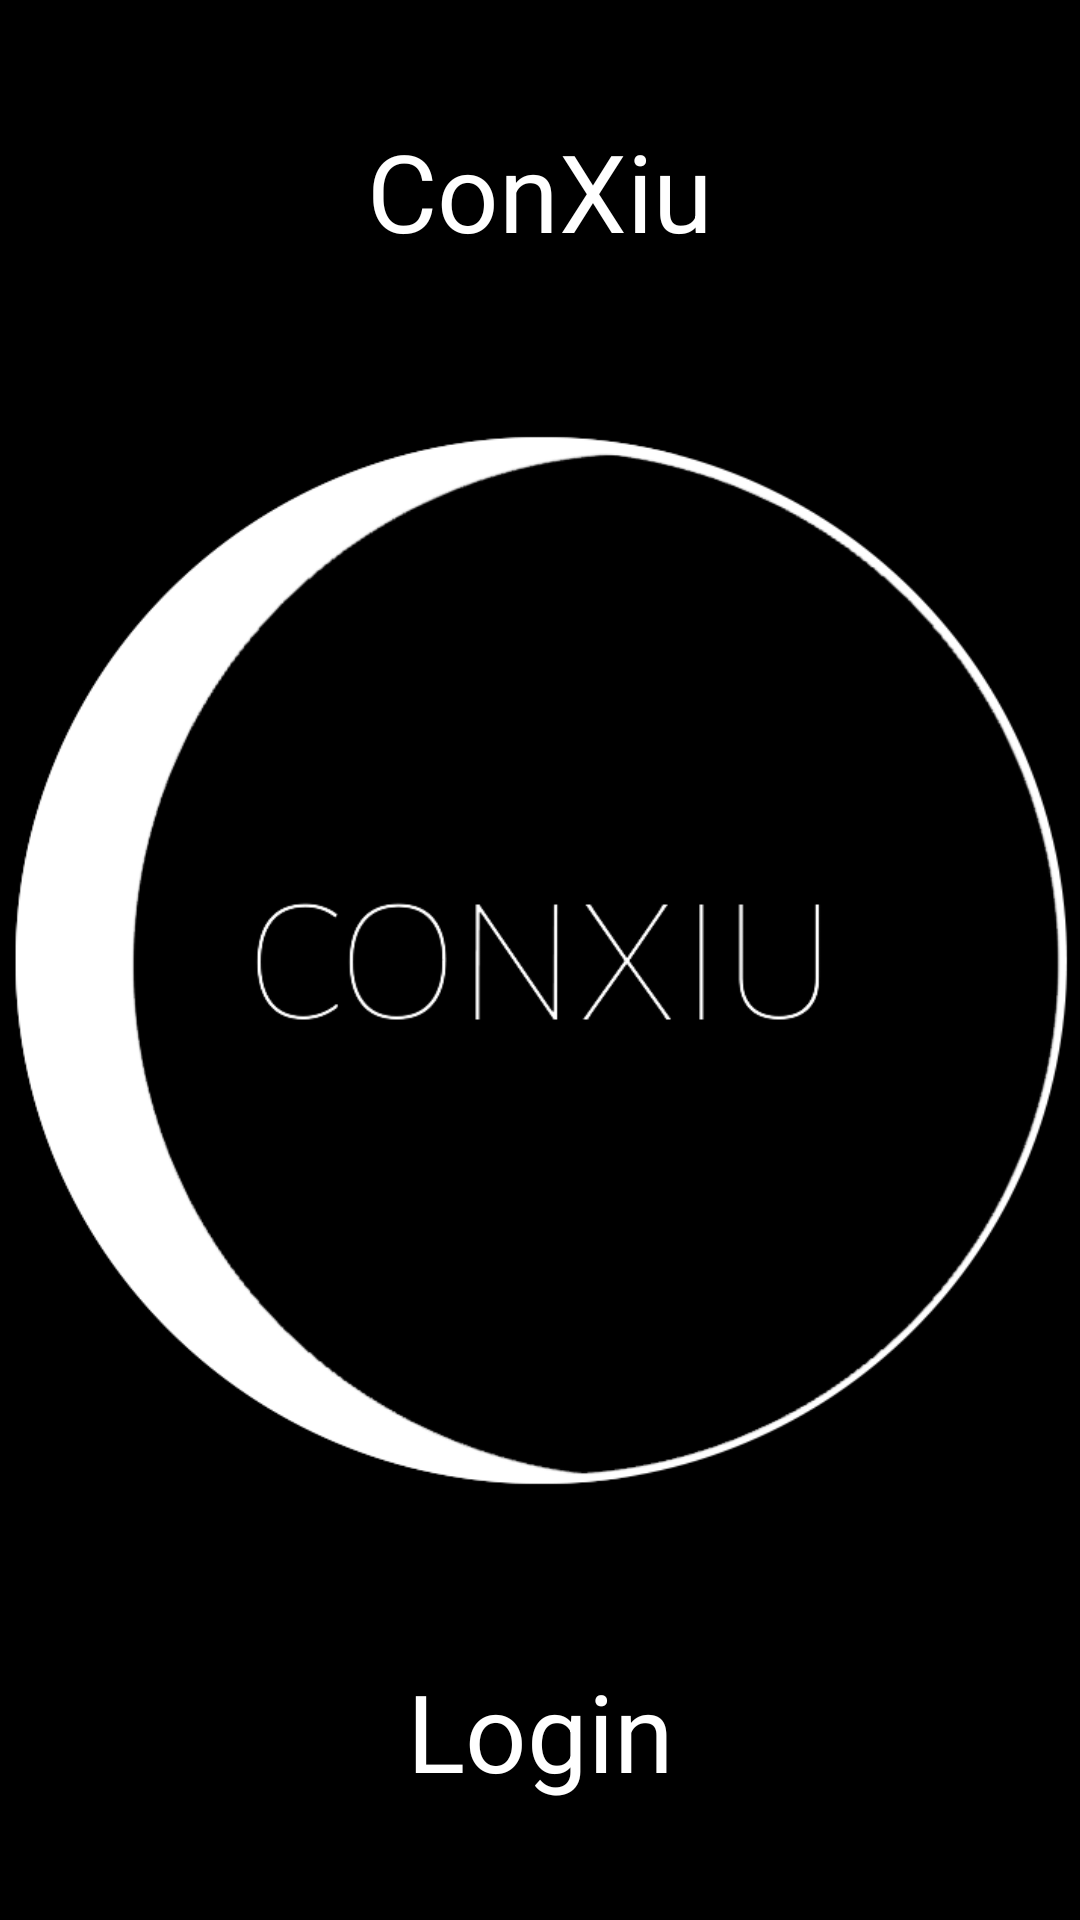

Produce the Android XML layout that renders to this screen, including the resource entries it uses.
<!-- AndroidManifest.xml: application theme SplashTheme -->
<!-- res/layout/fragment_initial.xml -->
<?xml version="1.0" encoding="utf-8"?>

<androidx.constraintlayout.widget.ConstraintLayout xmlns:android="http://schemas.android.com/apk/res/android"
    xmlns:app="http://schemas.android.com/apk/res-auto"
    xmlns:tools="http://schemas.android.com/tools"
    android:id="@+id/mainLayout"
    android:layout_width="match_parent"
    android:layout_height="match_parent"
    tools:context=".MainActivity">

    <ImageView
        android:id="@+id/welcome_logo2"
        android:layout_width="359dp"
        android:layout_height="415dp"
        android:contentDescription="@string/welcome_title"
        android:scaleType="centerInside"
        app:layout_constraintBottom_toBottomOf="parent"
        app:layout_constraintEnd_toEndOf="parent"
        app:layout_constraintStart_toStartOf="parent"
        app:layout_constraintTop_toTopOf="parent"
        app:srcCompat="@drawable/logo" />

    <Button
        android:id="@+id/welcome_button_login"
        android:layout_width="wrap_content"
        android:layout_height="wrap_content"
        android:layout_marginTop="25dp"
        android:background="@android:color/transparent"
        android:onClick="onClick"
        android:text="@string/welcome_button"
        android:textAppearance="@style/TextAppearance.AppCompat.Body1"
        android:textColor="#FFFFFF"
        android:textSize="36sp"
        app:layout_constraintEnd_toEndOf="parent"
        app:layout_constraintStart_toStartOf="parent"
        app:layout_constraintTop_toBottomOf="@+id/welcome_logo2" />

    <TextView
        android:id="@+id/textView"
        android:layout_width="wrap_content"
        android:layout_height="wrap_content"
        android:layout_marginBottom="25dp"
        android:gravity="center_horizontal|center_vertical"
        android:text="@string/name"
        android:textColor="#FFFFFF"
        android:textSize="36sp"
        app:layout_constraintBottom_toTopOf="@+id/welcome_logo2"
        app:layout_constraintEnd_toEndOf="parent"
        app:layout_constraintStart_toStartOf="parent" />


</androidx.constraintlayout.widget.ConstraintLayout>
<!-- resources referenced by this layout -->
<resources>
  <!-- drawable logo: png bitmap (drawable, 57774 bytes) -->
  <string name="name">ConXiu</string>
  <string name="welcome_button">Login</string>
  <string name="welcome_title">ARG</string>
  <style name="SplashTheme" parent="Theme.AppCompat.Light.NoActionBar">
          
          <item name="windowActionBar">false</item>
          <item name="windowNoTitle">true</item>
          <item name="android:windowFullscreen">true</item>
          <item name="android:windowBackground">@drawable/splash</item>
  
          <item name="colorPrimary">@color/colorPrimary</item>
          <item name="colorPrimaryDark">@color/colorPrimaryDark</item>
          <item name="colorAccent">@color/colorAccent</item>
      </style>
  <!-- drawable splash (drawable) -->
  <?xml version="1.0" encoding="utf-8"?>
  <layer-list xmlns:android="http://schemas.android.com/apk/res/android">
  
      <item>
          <color android:color="@color/colorBlack"/>
      </item>
  
      <item>
  
          <bitmap
              android:gravity="center"
              android:src="@drawable/white_copy"/>
  
      </item>
  
  </layer-list>
  <color name="colorPrimary">#6200EE</color>
  <color name="colorPrimaryDark">#3700B3</color>
  <color name="colorAccent">#606060</color>
  <color name="colorBlack">#000000</color>
  <!-- drawable white_copy: png bitmap (drawable-xxhdpi, 19561 bytes) -->
</resources>
